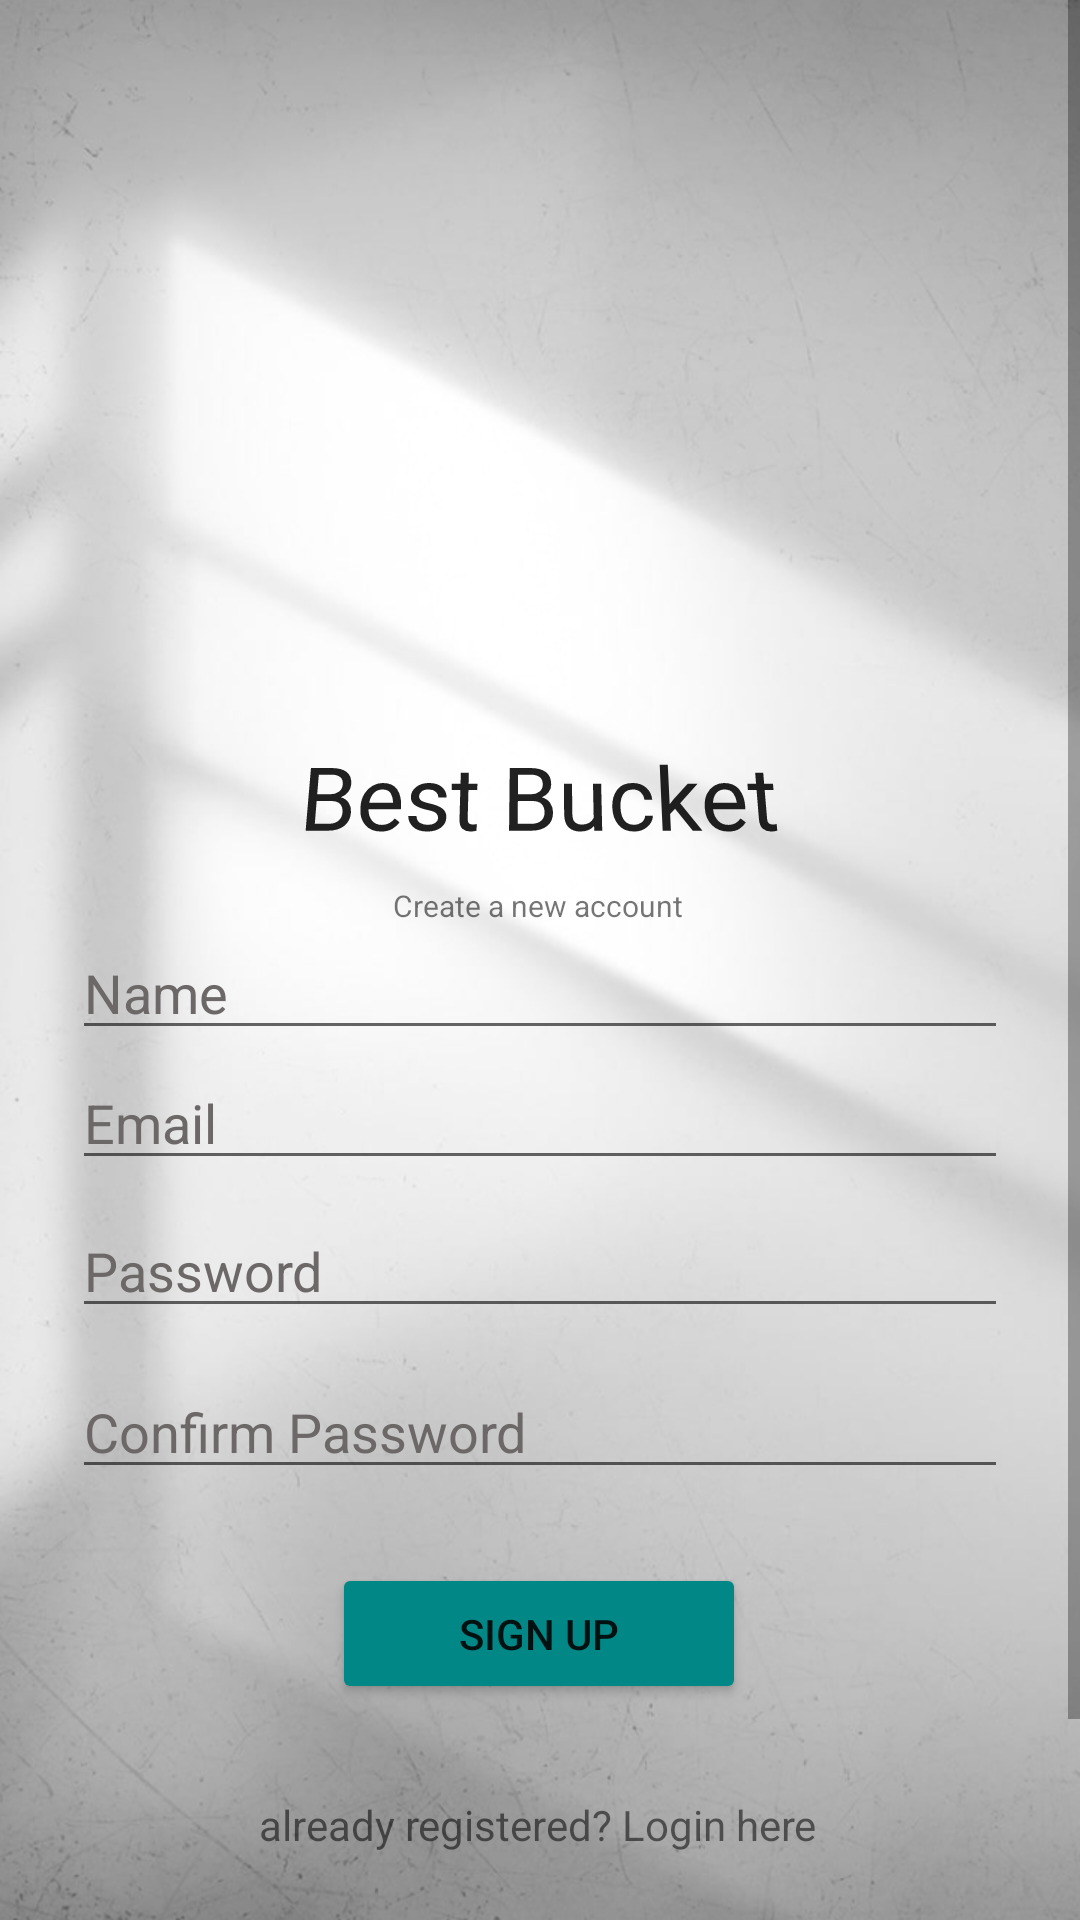

Android layout source for this screen:
<!-- AndroidManifest.xml: application theme Theme.BestBucket -->
<!-- res/layout/activity_register.xml -->
<?xml version="1.0" encoding="utf-8"?>
<ScrollView xmlns:android="http://schemas.android.com/apk/res/android"
    xmlns:app="http://schemas.android.com/apk/res-auto"
    xmlns:tools="http://schemas.android.com/tools"
    android:fillViewport="true"
    android:layout_width="match_parent"
    android:layout_height="match_parent"
    android:background="@drawable/signup_background"
    tools:context=".register">

    <androidx.constraintlayout.widget.ConstraintLayout
        android:layout_width="match_parent"
        android:layout_height="wrap_content">

        <EditText
            android:id="@+id/regUsername"
            android:layout_width="0dp"
            android:layout_height="wrap_content"
            android:layout_marginStart="24dp"
            android:layout_marginEnd="24dp"
            android:autofillHints=""
            android:hint="@string/name"
            android:inputType="textShortMessage"
            android:selectAllOnFocus="true"
            android:textColorHint="#6C6868"
            app:layout_constraintEnd_toEndOf="parent"
            app:layout_constraintHorizontal_bias="0.0"
            app:layout_constraintStart_toStartOf="parent"
            app:layout_constraintTop_toBottomOf="@+id/textView1" />

        <ImageView
            android:id="@+id/logo"
            android:layout_width="210dp"
            android:layout_height="210dp"
            android:contentDescription="@string/todo"
            app:layout_constraintBottom_toBottomOf="parent"
            app:layout_constraintEnd_toEndOf="parent"
            app:layout_constraintStart_toStartOf="parent"
            app:layout_constraintTop_toTopOf="parent"
            app:layout_constraintVertical_bias="0.0"
            app:srcCompat="@drawable/best_bucket_log" />

        <TextView
            android:id="@+id/textView"
            android:layout_width="310dp"
            android:layout_height="42dp"
            android:layout_marginTop="245dp"
            android:fontFamily="@font/arbutus"
            android:rotationX="12"
            android:text="@string/best_bucket"
            android:textAlignment="center"
            android:textAppearance="@style/TextAppearance.AppCompat.Body2"
            android:textSize="30sp"
            app:layout_constraintEnd_toEndOf="parent"
            app:layout_constraintHorizontal_bias="0.495"
            app:layout_constraintStart_toStartOf="parent"
            app:layout_constraintTop_toTopOf="parent" />

        <TextView
            android:id="@+id/textView1"
            android:layout_width="wrap_content"
            android:layout_height="wrap_content"
            android:layout_marginTop="8dp"
            android:text="@string/create_a_new_account"
            android:textSize="10sp"
            app:layout_constraintEnd_toEndOf="parent"
            app:layout_constraintHorizontal_bias="0.498"
            app:layout_constraintStart_toStartOf="parent"
            app:layout_constraintTop_toBottomOf="@+id/textView" />

        <EditText
            android:id="@+id/regEmail"
            android:layout_width="0dp"
            android:layout_height="wrap_content"
            android:layout_marginStart="24dp"
            android:layout_marginTop="2dp"
            android:layout_marginEnd="24dp"
            android:autofillHints=""
            android:hint="@string/prompt_email"
            android:inputType="textEmailAddress"
            android:selectAllOnFocus="true"
            android:textColorHint="#6C6868"
            app:layout_constraintEnd_toEndOf="parent"
            app:layout_constraintHorizontal_bias="0.0"
            app:layout_constraintStart_toStartOf="parent"
            app:layout_constraintTop_toBottomOf="@+id/regUsername" />

        <EditText
            android:id="@+id/regPassword"
            android:layout_width="0dp"
            android:layout_height="wrap_content"
            android:layout_marginStart="24dp"
            android:layout_marginTop="8dp"
            android:layout_marginEnd="24dp"
            android:autofillHints=""
            android:hint="@string/prompt_password"
            android:imeActionLabel="@string/action_sign_in_short"
            android:imeOptions="actionDone"
            android:inputType="textPassword"
            android:selectAllOnFocus="true"
            android:textColorHint="#6C6868"
            app:layout_constraintEnd_toEndOf="parent"
            app:layout_constraintStart_toStartOf="parent"
            app:layout_constraintTop_toBottomOf="@+id/regEmail" />

        <EditText
            android:id="@+id/regPassword2"
            android:layout_width="0dp"
            android:layout_height="wrap_content"
            android:layout_marginStart="24dp"
            android:layout_marginEnd="24dp"
            android:autofillHints=""
            android:hint="@string/confirm_password"
            android:imeActionLabel="@string/action_sign_in_short"
            android:imeOptions="actionDone"
            android:inputType="textPassword"
            android:selectAllOnFocus="true"
            android:textColorHint="#6C6868"
            app:layout_constraintBottom_toBottomOf="parent"
            app:layout_constraintEnd_toEndOf="parent"
            app:layout_constraintHorizontal_bias="0.0"
            app:layout_constraintStart_toStartOf="parent"
            app:layout_constraintTop_toBottomOf="@+id/regPassword"
            app:layout_constraintVertical_bias="0.053" />

        <ProgressBar
            android:id="@+id/loading"
            android:layout_width="wrap_content"
            android:layout_height="wrap_content"
            android:layout_gravity="center"
            android:layout_marginStart="32dp"
            android:layout_marginTop="64dp"
            android:layout_marginEnd="32dp"
            android:layout_marginBottom="64dp"
            android:visibility="gone"
            app:layout_constraintBottom_toBottomOf="parent"
            app:layout_constraintEnd_toEndOf="@+id/regPassword"
            app:layout_constraintStart_toStartOf="@+id/regPassword"
            app:layout_constraintTop_toTopOf="parent"
            app:layout_constraintVertical_bias="0.3" />

        <TextView
            android:id="@+id/regLoginhere"
            android:layout_width="wrap_content"
            android:layout_height="wrap_content"
            android:text="@string/already_registered_login_here"
            app:layout_constraintBottom_toTopOf="@+id/guideline4"
            app:layout_constraintEnd_toEndOf="parent"
            app:layout_constraintHorizontal_bias="0.497"
            app:layout_constraintStart_toStartOf="parent"
            app:layout_constraintTop_toBottomOf="@+id/regSignupbtn"
            app:layout_constraintVertical_bias="0.24" />

        <Button
            android:id="@+id/regSignupbtn"
            android:layout_width="138dp"
            android:layout_height="47dp"
            android:layout_marginTop="20dp"
            android:backgroundTint="@color/teal_700"
            android:textColorLink="#FFFFFF"
            android:text="@string/sign_up"
            app:layout_constraintBottom_toBottomOf="parent"
            app:layout_constraintEnd_toEndOf="parent"
            app:layout_constraintHorizontal_bias="0.498"
            app:layout_constraintStart_toStartOf="parent"
            app:layout_constraintTop_toBottomOf="@+id/regPassword2"
            app:layout_constraintVertical_bias="0.032" />

        <androidx.constraintlayout.widget.Guideline
            android:id="@+id/guideline2"
            android:layout_width="wrap_content"
            android:layout_height="wrap_content"
            android:orientation="vertical"
            app:layout_constraintGuide_begin="20dp" />

        <androidx.constraintlayout.widget.Guideline
            android:id="@+id/guideline3"
            android:layout_width="wrap_content"
            android:layout_height="wrap_content"
            android:orientation="horizontal"
            app:layout_constraintGuide_begin="0dp" />

        <androidx.constraintlayout.widget.Guideline
            android:id="@+id/guideline4"
            android:layout_width="wrap_content"
            android:layout_height="wrap_content"
            android:orientation="horizontal"
            app:layout_constraintGuide_begin="715dp" />

        <ProgressBar
            android:id="@+id/regProgressBar"
            style="?android:attr/progressBarStyle"
            android:layout_width="wrap_content"
            android:layout_height="wrap_content"
            android:visibility="invisible"
            app:layout_constraintBottom_toBottomOf="@+id/regLoginhere"
            app:layout_constraintEnd_toEndOf="parent"
            app:layout_constraintHorizontal_bias="0.469"
            app:layout_constraintStart_toStartOf="@+id/guideline2"
            app:layout_constraintTop_toTopOf="@+id/logo"
            app:layout_constraintVertical_bias="0.506" />


    </androidx.constraintlayout.widget.ConstraintLayout>



</ScrollView>
<!-- resources referenced by this layout -->
<resources>
  <!-- drawable signup_background: jpeg bitmap (drawable-v24, 214520 bytes) -->
  <string name="action_sign_in_short">Sign in</string>
  <string name="already_registered_login_here">already registered? Login here</string>
  <string name="best_bucket">Best Bucket</string>
  <string name="confirm_password">Confirm Password</string>
  <string name="create_a_new_account">Create a new account</string>
  <string name="name">Name</string>
  <string name="prompt_email">Email</string>
  <string name="prompt_password">Password</string>
  <string name="sign_up">SIGN UP</string>
  <string name="todo">TODO</string>
  <style name="Theme.BestBucket" parent="Theme.MaterialComponents.DayNight.NoActionBar">
          
          <item name="colorPrimary">@color/black</item>
          <item name="colorPrimaryVariant">@color/black</item>
          <item name="colorOnPrimary">@color/white</item>
          
          <item name="colorSecondary">@color/teal_200</item>
          <item name="colorSecondaryVariant">@color/teal_700</item>
          <item name="colorOnSecondary">@color/black</item>
          
          <item name="android:statusBarColor" tools:targetApi="l">?attr/colorPrimaryVariant</item>
          
      </style>
  <!-- not gathered from this repository: default colours our renderer supplied (Android Studio template values) -->
  <color name="teal_200">#FF03DAC5</color>
  <color name="teal_700">#FF018786</color>
  <color name="black">#FF000000</color>
  <color name="white">#FFFFFFFF</color>
</resources>
